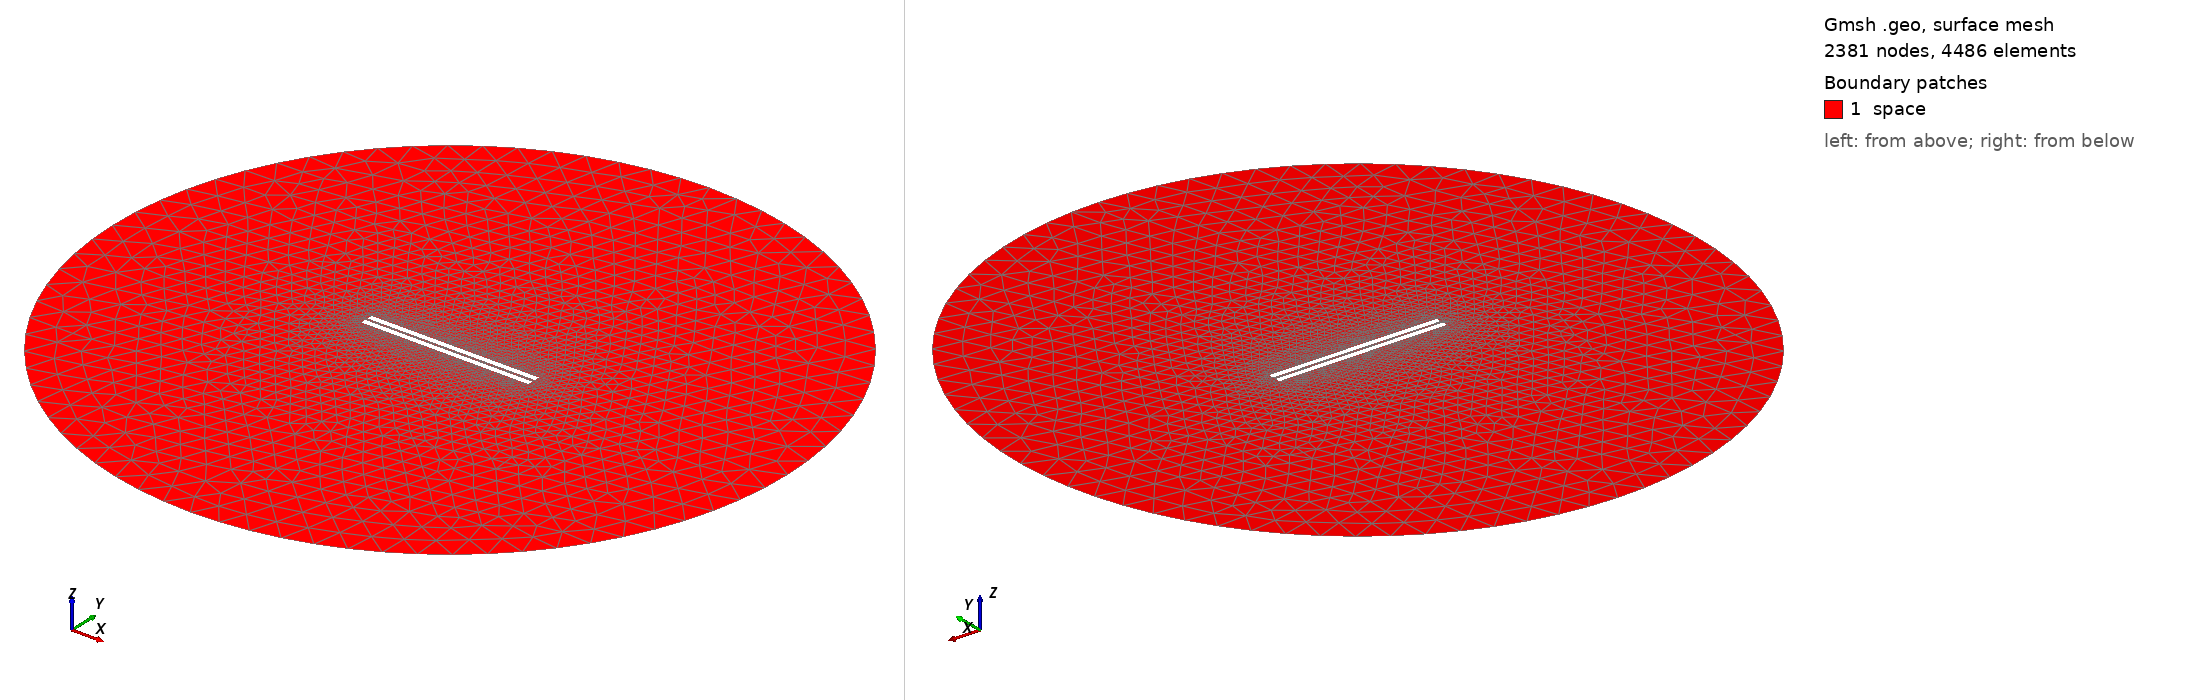

Gmsh geometry script, surface-meshed: 2381 nodes, 4486 surface elements. Boundary patches (legend numbers): 1 space. Left view from above one corner, right view from below the opposite corner. Legend entries are the model's physical surfaces. The drawing asked Gmsh for element sizes between 1% and 20% of the model's largest extent; the script's own settings can give other sizes.

=== 745.geo (drawn) ===
// Set the geometry kernel
SetFactory("OpenCASCADE");

//---------------------------------------
// Rectangles
//---------------------------------------

// Rectangle 1 (top)
Point(1) = {-49.51111111111111, 0.9722222222222222, 0, 1.0};
Point(2) = {49.51111111111111, 0.9722222222222222, 0, 1.0};
Point(3) = {49.51111111111111, 3.9944444444444445, 0, 1.0};
Point(4) = {-49.51111111111111, 3.9944444444444445, 0, 1.0};

Line(1) = {1, 2};
Line(2) = {2, 3};
Line(3) = {3, 4};
Line(4) = {4, 1};

Line Loop(1) = {1, 2, 3, 4};
Plane Surface(1) = {1};

Rotate { {0, 0, 1}, {0,  0.9722222222222222,  0}, 0.002 } {
  Surface{1};
}

// Rectangle 2 (bottom)
Point(5) = {-49.51111111111111, -0.9722222222222222, 0, 1.0};
Point(6) = {49.51111111111111, -0.9722222222222222, 0, 1.0};
Point(7) = {49.51111111111111, -3.9944444444444445, 0, 1.0};
Point(8) = {-49.51111111111111, -3.9944444444444445, 0, 1.0};

Line(5) = {5, 6};
Line(6) = {6, 7};
Line(7) = {7, 8};
Line(8) = {8, 5};

Line Loop(2) = {5, 6, 7, 8};
Plane Surface(2) = {2}; 


//---------------------------------------
// Circle
//---------------------------------------

// Define points
Point(9) = {0, 0, 0};        // Center
Point(10) = {200, 0, 0};     // Start point
Point(11) = {0, 200, 0};     // 90 degrees
Point(12) = {-200, 0, 0};    // 180 degrees
Point(13) = {0, -200, 0};    // 270 degrees

// Define circle arcs (each needs start, center, end)
Circle(9) = {10, 9, 11};
Circle(10) = {11, 9, 12};
Circle(11) = {12, 9, 13};
Circle(12) = {13, 9, 10};

// Define curve loop and surface if needed
Curve Loop(3) = {9, 10, 11, 12};
Surface(3) = {3};

// Subtract Rectangles from Circle
BooleanDifference{ Surface{3}; Delete; }{ Surface{1}; Surface{2}; Delete; }

//---------------------------------------
// Transfinite Lines and Surface
//---------------------------------------
Transfinite Line {1, 3} = 50 Using Progression 1;
Transfinite Line {2, 4} = 2 Using Progression 1;
Transfinite Line {5, 7} = 50 Using Progression 1;
Transfinite Line {6, 8} = 2 Using Progression 1;
Transfinite Line {9, 10, 11, 12} = 20 Using Progression 1;

//---------------------------------------
// Define Physical Groups
//---------------------------------------                

//--- Physical Curves
// Physical groups for boundaries
Physical Line("force_segment", 10) = {1};
Physical Line("upper_plate", 11) = {2, 3, 4};
Physical Line("lower_plate", 12) = {5, 6, 7, 8};
Physical Line("boundary", 20) = {9, 10, 11, 12};

//--- Physical Surfaces
Physical Surface("space", 30) = {3};

//---------------------------------------
// 6. Generate the Mesh
//---------------------------------------
Mesh 2;  // 2D mesh generation
